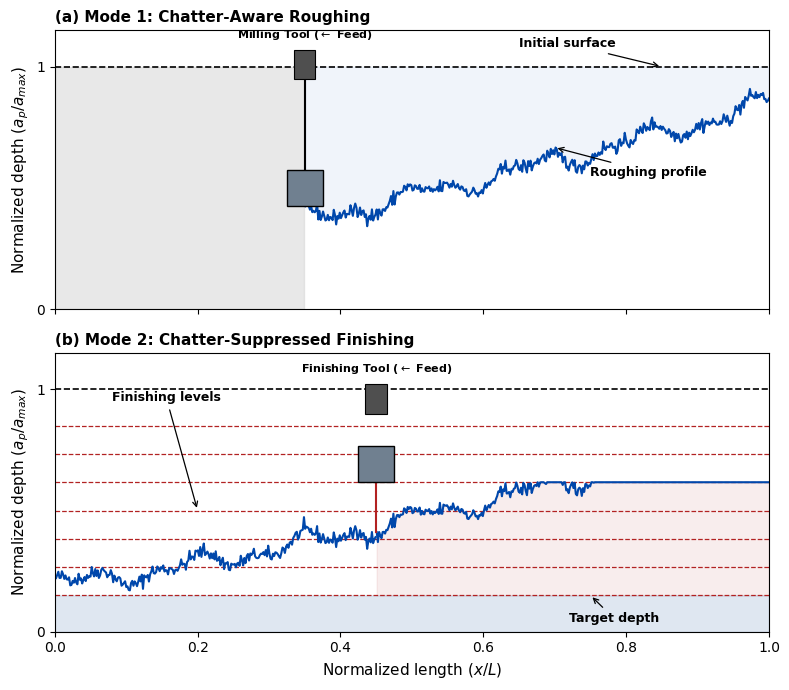

Write the Python code that produced this figure.
import numpy as np
import matplotlib.pyplot as plt
from matplotlib.patches import Rectangle, Polygon

# Set publication-standard rcParams for journal style (IEEE / Elsevier)
plt.rcParams.update({
    "font.family": "serif",
    "font.serif": ["Times New Roman", "Times", "Computer Modern Roman"],
    "axes.labelsize": 11,
    "font.size": 10,
    "xtick.labelsize": 10,
    "ytick.labelsize": 10,
    "text.usetex": False,
})

# 1. Reproducible Simulation Setup (Cutting from Right to Left: x=1 to x=0)
np.random.seed(42)
n_points = 600
x = np.linspace(0, 1, n_points)

base_trend = 0.2 + 0.65 * (x ** 1.3)
chatter_profile = (
    base_trend 
    + 0.03 * np.sin(40 * x) 
    + 0.02 * np.cos(90 * x) 
    + 0.015 * np.random.randn(n_points)
)
roughing_profile = np.clip(chatter_profile, 0.05, 0.98)

# Tool engagement positions (cutting from x=1.0 moving left towards x=0.0)
tool_x_a = 0.35  # Current roughing cutter position
tool_idx_a = int(tool_x_a * n_points)

tool_x_b = 0.45  # Current finishing cutter position
tool_idx_b = int(tool_x_b * n_points)

# 2. Create Figure Layout
fig, axes = plt.subplots(2, 1, figsize=(8, 7), sharex=True, sharey=True)

# -------------------------------------------------------------------------
# Subplot (a): Chatter-Aware Roughing Control (Mode 1)
# -------------------------------------------------------------------------
ax1 = axes[0]
ax1.axhline(1.0, color='k', linestyle='--', linewidth=1.2)

# Uncut raw stock region (from x=0 to tool_x_a)
ax1.fill_between(x[:tool_idx_a], 0, 1.0, color='#D3D3D3', alpha=0.5, label='Uncut Stock')
ax1.plot([tool_x_a, tool_x_a], [roughing_profile[tool_idx_a], 1.0], color='k', linewidth=1.5) # Vertical uncut wall

# Machined roughing profile (from tool_x_a to x=1.0)
ax1.plot(x[tool_idx_a:], roughing_profile[tool_idx_a:], color='#0047AB', linewidth=1.5)
ax1.fill_between(x[tool_idx_a:], roughing_profile[tool_idx_a:], 1.0, color='#0047AB', alpha=0.06)

# Professional Face Milling Cutter Symbol at cutting front
shank_a = Rectangle((tool_x_a - 0.015, 0.95), 0.03, 0.12, facecolor='#4F4F4F', edgecolor='k', linewidth=0.8, zorder=5)
body_a = Rectangle((tool_x_a - 0.025, roughing_profile[tool_idx_a]), 0.05, 0.15, facecolor='#708090', edgecolor='k', linewidth=1, zorder=5)
ax1.add_patch(shank_a)
ax1.add_patch(body_a)
ax1.text(tool_x_a, 1.12, 'Milling Tool ($\leftarrow$ Feed)', fontsize=8, fontweight='bold', ha='center')

ax1.set_xlim(0, 1)
ax1.set_ylim(0, 1.2)
ax1.set_ylabel('Normalized depth ($a_p / a_{max}$)')
ax1.set_title('(a) Mode 1: Chatter-Aware Roughing', loc='left', fontweight='bold', fontsize=11)
ax1.set_yticks([0, 1])
ax1.set_yticklabels(['0', '1'])

# Clean, non-overlapping annotations
ax1.annotate('Initial surface', xy=(0.85, 1.0), xytext=(0.65, 1.08),
             arrowprops=dict(arrowstyle="->", lw=0.9, color='k'),
             fontsize=9, fontweight='bold')
ax1.annotate('Roughing profile', xy=(0.70, roughing_profile[int(0.70 * n_points)]), 
             xytext=(0.75, 0.55),
             arrowprops=dict(arrowstyle="->", lw=0.9, color='k'),
             fontsize=9, fontweight='bold')

# -------------------------------------------------------------------------
# Subplot (b): Chatter-Suppressed Finishing Control (Mode 2)
# -------------------------------------------------------------------------
ax2 = axes[1]
ax2.axhline(1.0, color='k', linestyle='--', linewidth=1.2)

# Segmented finishing levels
finishing_levels = np.linspace(0.15, 0.85, 7)
target_depth = finishing_levels[0]
removal_threshold = finishing_levels[4]  # Active finishing line

for level in finishing_levels:
    ax2.axhline(level, color='#B22222', linestyle='--', linewidth=0.9)

# Bulk substrate below target depth
ax2.fill_between(x, 0, target_depth, color='#B0C4DE', alpha=0.4)

# Uncut roughing profile zone (from x=0 to tool_x_b)
ax2.plot(x[:tool_idx_b], roughing_profile[:tool_idx_b], color='#0047AB', linewidth=1.5)

# Finished profile zone (from tool_x_b to x=1.0, flattened at removal threshold)
finished_segment = np.copy(roughing_profile[tool_idx_b:])
finished_segment[finished_segment > removal_threshold] = removal_threshold
ax2.plot(x[tool_idx_b:], finished_segment, color='#0047AB', linewidth=1.5)

# Vertical finishing step starting precisely from the active red line up to roughing profile
ax2.plot([tool_x_b, tool_x_b], [removal_threshold, roughing_profile[tool_idx_b]], color='#B22222', linestyle='-', linewidth=1.5)

ax2.fill_between(x[tool_idx_b:], target_depth, finished_segment, color='#B22222', alpha=0.08)

# Professional Finishing Tool Symbol
shank_b = Rectangle((tool_x_b - 0.015, 0.90), 0.03, 0.12, facecolor='#4F4F4F', edgecolor='k', linewidth=0.8, zorder=5)
body_b = Rectangle((tool_x_b - 0.025, removal_threshold), 0.05, 0.15, facecolor='#708090', edgecolor='k', linewidth=1, zorder=5)
ax2.add_patch(shank_b)
ax2.add_patch(body_b)
ax2.text(tool_x_b, 1.07, 'Finishing Tool ($\leftarrow$ Feed)', fontsize=8, fontweight='bold', ha='center')

ax2.set_xlim(0, 1)
ax2.set_ylim(0, 1.15)
ax2.set_ylabel('Normalized depth ($a_p / a_{max}$)')
ax2.set_xlabel('Normalized length ($x / L$)')
ax2.set_title('(b) Mode 2: Chatter-Suppressed Finishing', loc='left', fontweight='bold', fontsize=11)
ax2.set_yticks([0, 1])
ax2.set_yticklabels(['0', '1'])

# Clean, non-overlapping annotations
ax2.annotate('Finishing levels', xy=(0.20, finishing_levels[3]), xytext=(0.08, 0.95),
             arrowprops=dict(arrowstyle="->", lw=0.9, color='k'),
             fontsize=9, fontweight='bold')
ax2.annotate('Target depth', xy=(0.75, target_depth), xytext=(0.72, 0.04),
             arrowprops=dict(arrowstyle="->", lw=0.9, color='k'),
             fontsize=9, fontweight='bold')

plt.tight_layout()

# Save final publication-ready vector files
plt.savefig('dual_mode_control_strategy_perfect.pdf', format='pdf', dpi=300)
plt.savefig('dual_mode_control_strategy_perfect.png', format='png', dpi=300)
plt.show()
